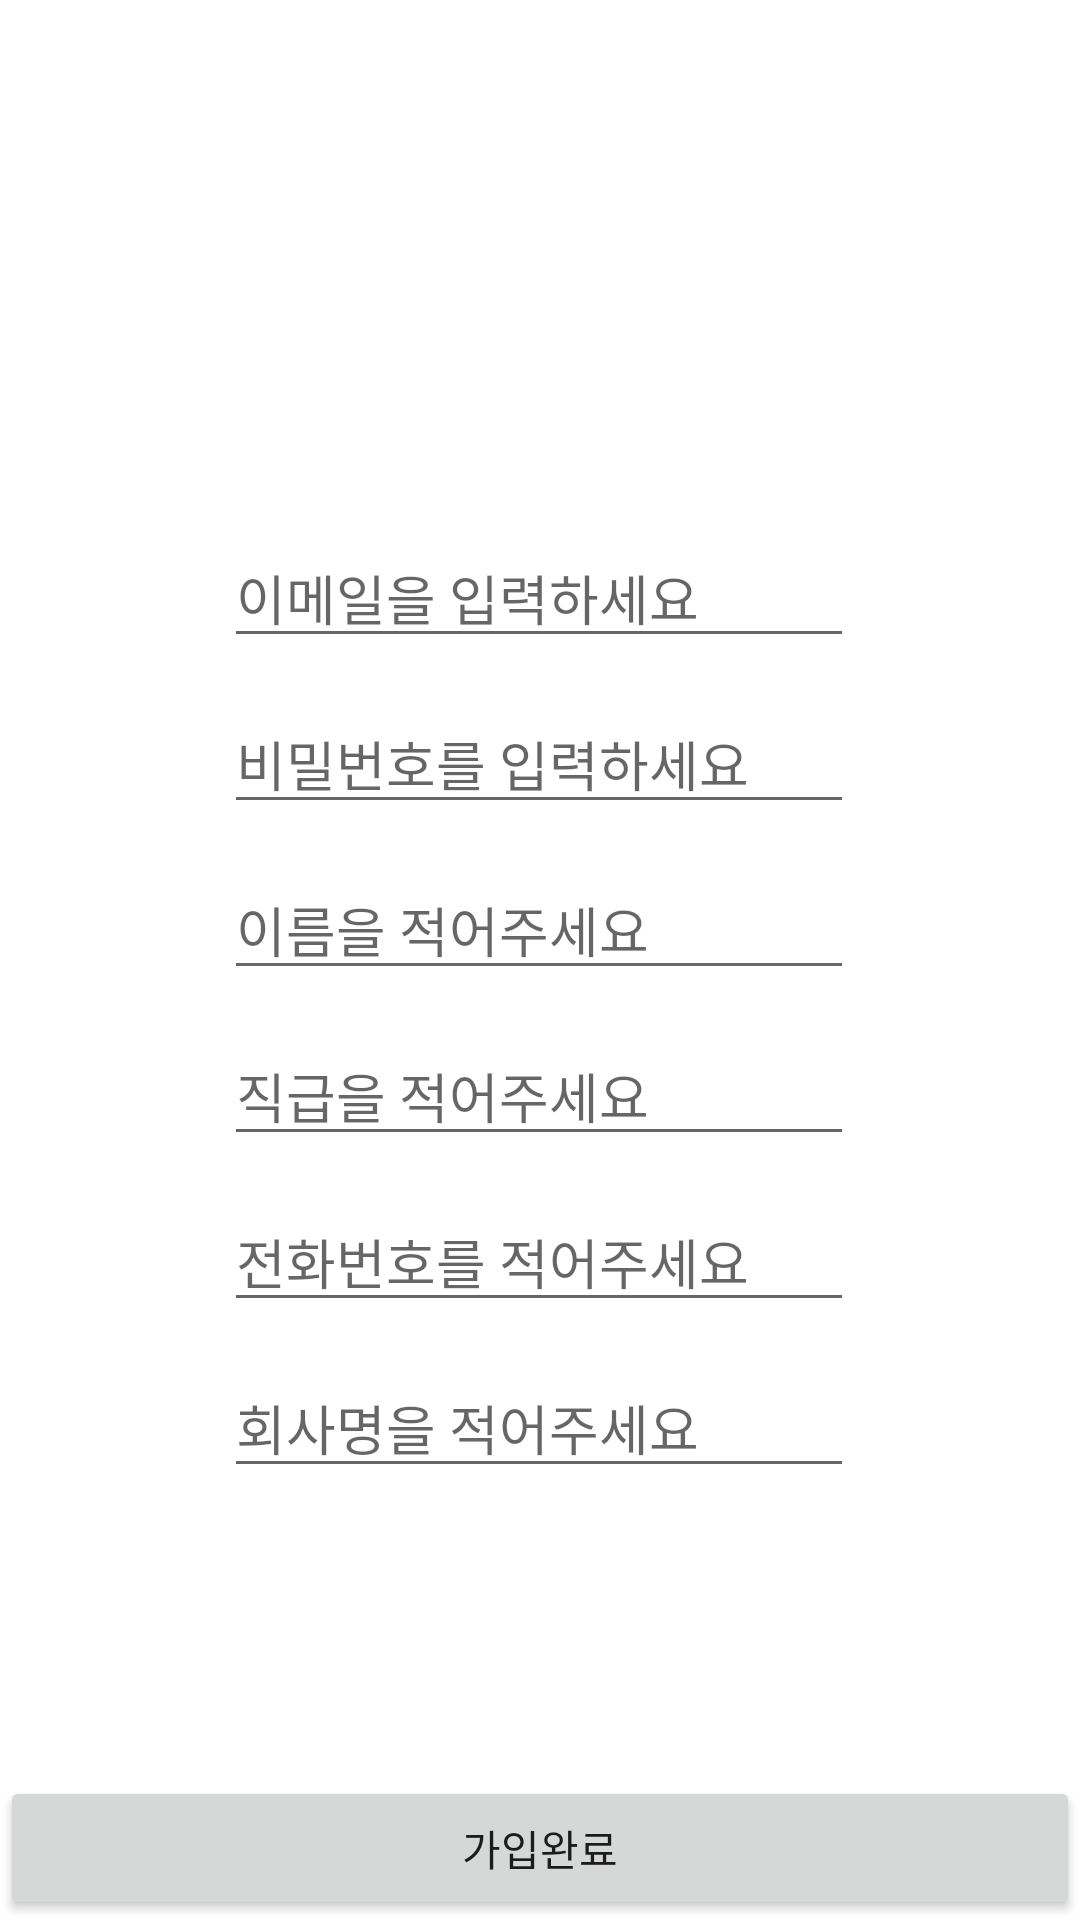

Here is an Android app screen rendered from its layout file. Give the layout XML and the strings, colors and styles it references.
<!-- AndroidManifest.xml: application theme Theme.Company -->
<!-- res/layout/activity_register.xml -->
<?xml version="1.0" encoding="utf-8"?>
<androidx.constraintlayout.widget.ConstraintLayout xmlns:android="http://schemas.android.com/apk/res/android"
    xmlns:app="http://schemas.android.com/apk/res-auto"
    xmlns:tools="http://schemas.android.com/tools"
    android:layout_width="match_parent"
    android:layout_height="match_parent"
    tools:context=".RegisterActivity">

    <EditText
        android:id="@+id/et_email"
        android:layout_width="wrap_content"
        android:layout_height="wrap_content"
        android:layout_marginTop="176dp"
        android:ems="10"
        android:hint="이메일을 입력하세요"
        android:inputType="textEmailAddress"
        app:layout_constraintEnd_toEndOf="parent"
        app:layout_constraintHorizontal_bias="0.497"
        app:layout_constraintStart_toStartOf="parent"
        app:layout_constraintTop_toTopOf="parent" />

    <EditText
        android:id="@+id/et_pwd"
        android:layout_width="wrap_content"
        android:layout_height="wrap_content"
        android:layout_marginTop="12dp"
        android:ems="10"
        android:hint="비밀번호를 입력하세요"
        android:inputType="textPassword"
        app:layout_constraintEnd_toEndOf="parent"
        app:layout_constraintHorizontal_bias="0.497"
        app:layout_constraintStart_toStartOf="parent"
        app:layout_constraintTop_toBottomOf="@+id/et_email" />

    <EditText
        android:id="@+id/et_name"
        android:layout_width="wrap_content"
        android:layout_height="wrap_content"
        android:layout_marginTop="12dp"
        android:ems="10"
        android:hint="이름을 적어주세요"
        android:inputType="textPersonName"
        app:layout_constraintEnd_toEndOf="parent"
        app:layout_constraintHorizontal_bias="0.497"
        app:layout_constraintStart_toStartOf="parent"
        app:layout_constraintTop_toBottomOf="@+id/et_pwd" />

    <EditText
        android:id="@+id/et_rank"
        android:layout_width="wrap_content"
        android:layout_height="wrap_content"
        android:layout_marginTop="12dp"
        android:ems="10"
        android:hint="직급을 적어주세요"
        android:inputType="textPersonName"
        app:layout_constraintEnd_toEndOf="parent"
        app:layout_constraintHorizontal_bias="0.497"
        app:layout_constraintStart_toStartOf="parent"
        app:layout_constraintTop_toBottomOf="@+id/et_name" />

    <EditText
        android:id="@+id/et_number"
        android:layout_width="wrap_content"
        android:layout_height="wrap_content"
        android:layout_marginTop="12dp"
        android:ems="10"
        android:hint="전화번호를 적어주세요"
        android:inputType="textPhonetic"
        app:layout_constraintEnd_toEndOf="parent"
        app:layout_constraintHorizontal_bias="0.497"
        app:layout_constraintStart_toStartOf="parent"
        app:layout_constraintTop_toBottomOf="@+id/et_rank" />


    <EditText
        android:id="@+id/et_companyname"
        android:layout_width="wrap_content"
        android:layout_height="wrap_content"
        android:layout_marginTop="12dp"
        android:ems="10"
        android:hint="회사명을 적어주세요"
        android:inputType="textPhonetic"
        app:layout_constraintEnd_toEndOf="parent"
        app:layout_constraintHorizontal_bias="0.497"
        app:layout_constraintStart_toStartOf="parent"
        app:layout_constraintTop_toBottomOf="@+id/et_number" />

    <Button
        android:id="@+id/btn_register"
        android:layout_width="0dp"
        android:layout_height="wrap_content"
        android:text="가입완료"
        app:layout_constraintBottom_toBottomOf="parent"
        app:layout_constraintEnd_toEndOf="parent"
        app:layout_constraintStart_toStartOf="parent" />


</androidx.constraintlayout.widget.ConstraintLayout>
<!-- resources referenced by this layout -->
<resources>
  <style name="Theme.Company" parent="Theme.MaterialComponents.DayNight.DarkActionBar">
          
          <item name="colorPrimary">@color/purple_500</item>
          <item name="windowNoTitle">true</item>
          <item name="colorPrimaryVariant">@color/purple_700</item>
          <item name="colorOnPrimary">@color/white</item>
          
          <item name="colorSecondary">@color/teal_200</item>
          <item name="colorSecondaryVariant">@color/teal_700</item>
          <item name="colorOnSecondary">@color/black</item>
          
          <item name="android:statusBarColor">?attr/colorPrimaryVariant</item>
          
      </style>
  <color name="purple_500">#FF6200EE</color>
  <color name="purple_700">#FF3700B3</color>
  <color name="white">#FFFFFFFF</color>
  <color name="teal_200">#FF03DAC5</color>
  <color name="teal_700">#FF018786</color>
  <color name="black">#FF000000</color>
</resources>
